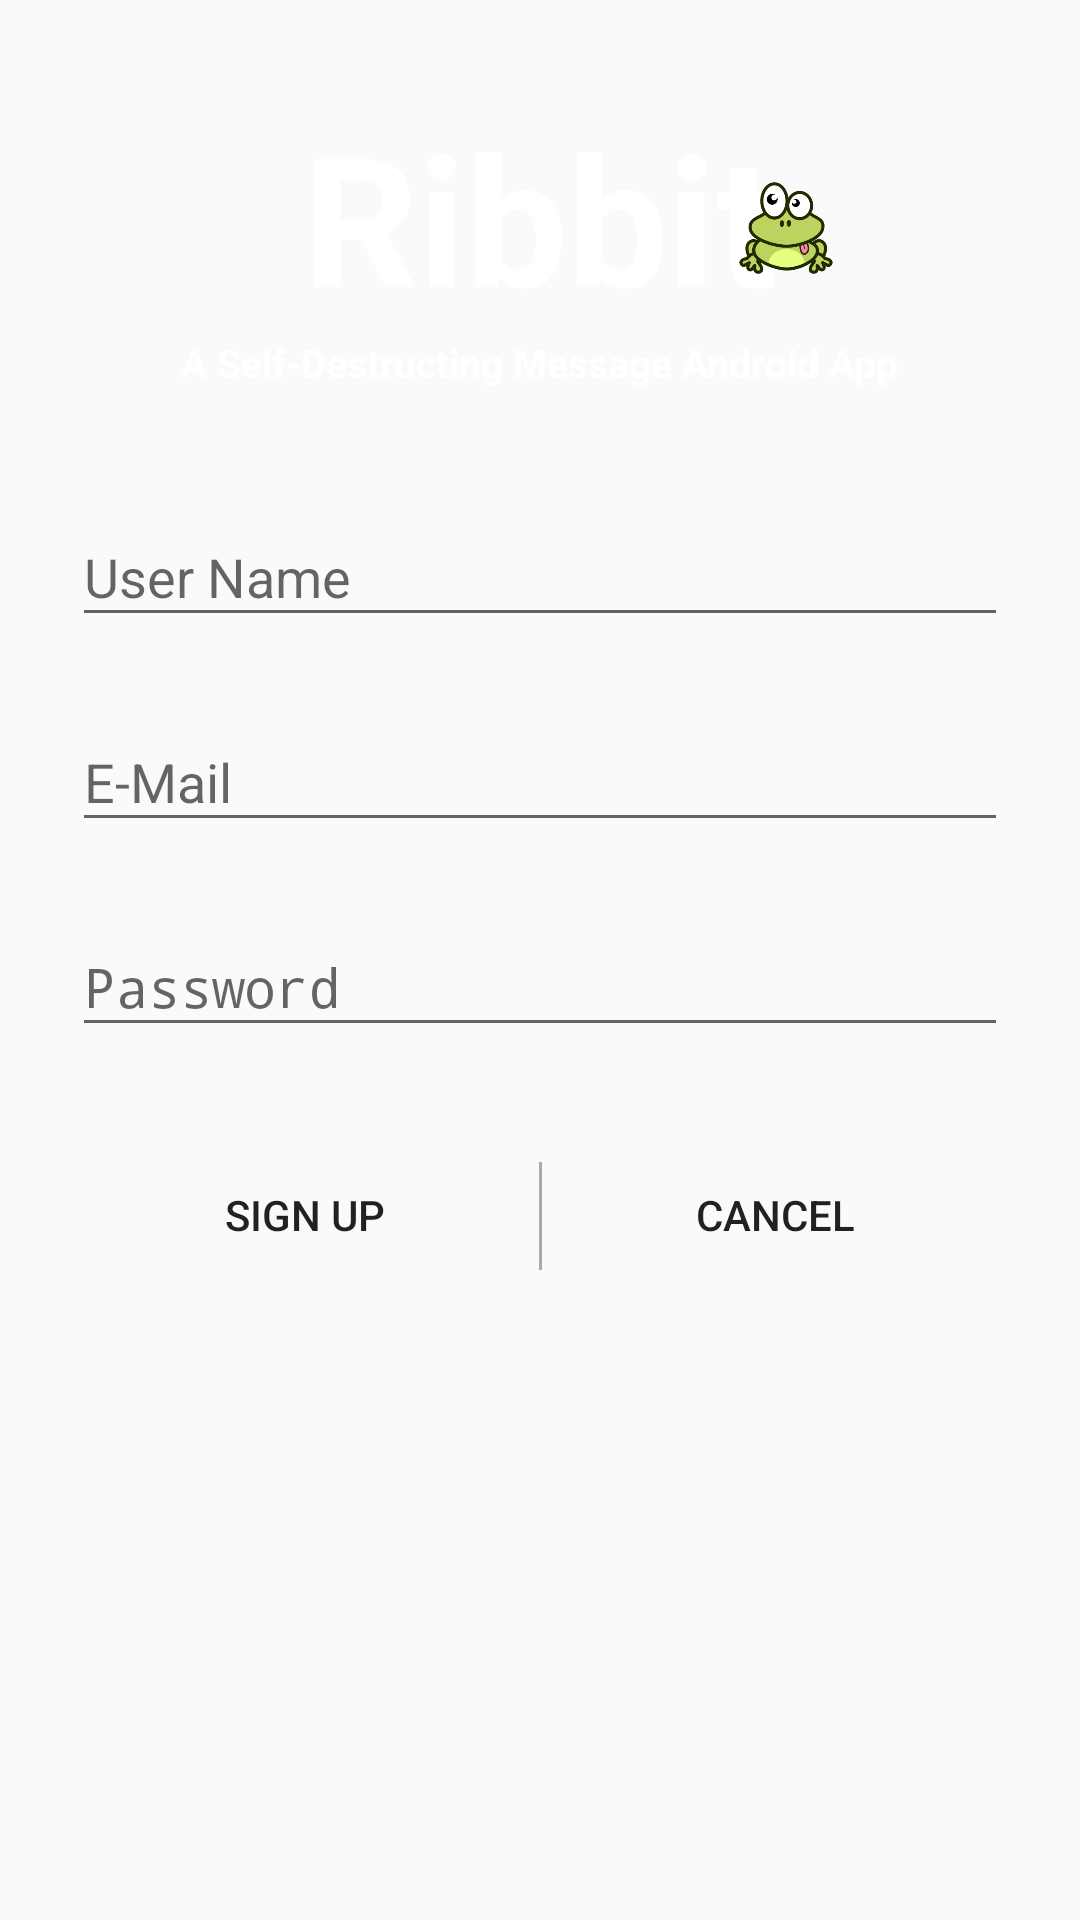

Here is an Android app screen rendered from its layout file. Give the layout XML and the strings, colors and styles it references.
<!-- AndroidManifest.xml: application theme AppTheme -->
<!-- res/layout/content_sign_up.xml -->
<?xml version="1.0" encoding="utf-8"?>
<RelativeLayout xmlns:android="http://schemas.android.com/apk/res/android"
    xmlns:app="http://schemas.android.com/apk/res-auto"
    xmlns:tools="http://schemas.android.com/tools"
    android:layout_width="match_parent"
    android:layout_height="match_parent"
    app:layout_behavior="@string/appbar_scrolling_view_behavior"
    tools:context="com.taurus.ribbit.SignUpActivity"
    tools:showIn="@layout/activity_sign_up">

    <ImageView
        android:layout_width="match_parent"
        android:layout_height="match_parent"
        android:layout_alignParentLeft="true"
        android:layout_alignParentTop="true"
        android:scaleType="fitXY"
        android:src="@drawable/lastbckgrnd"
        android:contentDescription="Image Description" />

    <TextView
        android:id="@+id/title"
        android:layout_width="wrap_content"
        android:layout_height="wrap_content"
        android:layout_alignParentTop="true"
        android:layout_centerHorizontal="true"
        android:layout_marginTop="32dp"
        android:text="@string/app_name"
        android:textSize="60sp"
        android:textColor="@android:color/white"
        android:textStyle="bold"/>
    <TextView
        android:id="@+id/subtitle"
        android:layout_width="wrap_content"
        android:layout_height="wrap_content"
        android:layout_centerHorizontal="true"
        android:layout_below="@+id/title"
        android:text="@string/subtitle"
        android:textSize="13sp"
        android:textColor="@android:color/white"
        android:textStyle="bold"/>

    <LinearLayout
        android:orientation="vertical"
        android:layout_width="match_parent"
        android:layout_height="match_parent"
        android:paddingTop="56dp"
        android:paddingLeft="24dp"
        android:paddingRight="24dp">

        <ImageView
            android:src="@drawable/ribbit"
            android:layout_width="wrap_content"
            android:layout_height="72dp"
            android:layout_marginBottom="24dp"
            android:paddingLeft="164dp"
            android:paddingBottom="32dp"
            android:layout_gravity="center_horizontal" />

        
        <android.support.design.widget.TextInputLayout
            android:layout_width="match_parent"
            android:layout_height="wrap_content"
            android:layout_marginTop="8dp"
            android:layout_marginBottom="8dp">
            <EditText android:id="@+id/input_user_name"
                android:layout_width="match_parent"
                android:layout_height="wrap_content"
                android:inputType="textEmailAddress"
                android:hint="@string/user_name_hint" />
        </android.support.design.widget.TextInputLayout>


        
        <android.support.design.widget.TextInputLayout
            android:layout_width="match_parent"
            android:layout_height="wrap_content"
            android:layout_marginTop="8dp"
            android:layout_marginBottom="8dp">
            <EditText android:id="@+id/input_email"
                android:layout_width="match_parent"
                android:layout_height="wrap_content"
                android:inputType="textEmailAddress"
                android:hint="@string/email_hint" />
        </android.support.design.widget.TextInputLayout>

        
        <android.support.design.widget.TextInputLayout
            android:layout_width="match_parent"
            android:layout_height="wrap_content"
            android:layout_marginTop="8dp"
            android:layout_marginBottom="8dp">
            <EditText android:id="@+id/input_password"
                android:layout_width="match_parent"
                android:layout_height="wrap_content"
                android:inputType="textPassword"
                android:hint="@string/password_hint"/>
        </android.support.design.widget.TextInputLayout>

        <LinearLayout
            android:layout_width="match_parent"
            android:layout_height="wrap_content"
            android:orientation="horizontal">
            <android.support.v7.widget.AppCompatButton
                android:id="@+id/button_sign_up"
                android:layout_width="match_parent"
                android:layout_height="wrap_content"
                android:layout_marginTop="24dp"
                android:layout_marginBottom="24dp"
                android:layout_weight="1"
                android:background="@drawable/button_custom"
                android:padding="12dp"
                android:text="@string/sign_up_text"/>
            <TextView
                android:layout_width="wrap_content"
                android:layout_height="36dp"
                android:layout_marginTop="16dp"
                android:width="1dp"
                android:background="@android:color/darker_gray"/>
            <android.support.v7.widget.AppCompatButton
                android:id="@+id/button_cancel"
                android:layout_width="match_parent"
                android:layout_height="wrap_content"
                android:layout_marginTop="24dp"
                android:layout_marginBottom="24dp"
                android:layout_weight="1"
                android:background="@drawable/button_custom"
                android:padding="12dp"
                android:text="@string/Cancel"/>

        </LinearLayout>


    </LinearLayout>

    <com.wang.avi.AVLoadingIndicatorView
        android:id="@+id/avloadingIndicatorView"
        android:layout_width="120dp"
        android:layout_height="120dp"
        android:visibility="invisible"
        app:indicator="BallTrianglePath"
        android:layout_centerInParent="true"
        app:indicator_color="#f1c40f" />

</RelativeLayout>
<!-- res/layout/activity_sign_up.xml (included above) -->
<?xml version="1.0" encoding="utf-8"?>
<android.support.design.widget.CoordinatorLayout xmlns:android="http://schemas.android.com/apk/res/android"
    xmlns:app="http://schemas.android.com/apk/res-auto"
    xmlns:tools="http://schemas.android.com/tools"
    android:layout_width="match_parent"
    android:layout_height="match_parent"
    android:fitsSystemWindows="true"
    tools:context="com.taurus.ribbit.SignUpActivity">

    <android.support.design.widget.AppBarLayout
        android:layout_width="match_parent"
        android:layout_height="wrap_content"
        android:theme="@style/AppTheme.NoActionBar">

        <android.support.v7.widget.Toolbar
            android:id="@+id/toolbar"
            android:layout_width="match_parent"
            android:layout_height="?attr/actionBarSize"
            android:background="#27ae60"
            app:popupTheme="@style/AppTheme.PopupOverlay" />

    </android.support.design.widget.AppBarLayout>

    <include layout="@layout/content_sign_up" />



</android.support.design.widget.CoordinatorLayout>
<!-- resources referenced by this layout -->
<resources>
  <!-- drawable ribbit: png bitmap (drawable, 24938 bytes) -->
  <string name="Cancel">Cancel</string>
  <string name="app_name">Ribbit</string>
  <string name="email_hint">E-Mail</string>
  <string name="password_hint">Password</string>
  <string name="sign_up_text">Sign Up</string>
  <string name="subtitle">A Self-Destructing Message Android App</string>
  <string name="user_name_hint">User Name</string>
  <style name="AppTheme.NoActionBar">
          <item name="windowActionBar">false</item>
          <item name="android:windowFullscreen">true</item>
          <item name="windowNoTitle">true</item>
      </style>
  <style name="AppTheme.PopupOverlay" parent="ThemeOverlay.AppCompat.Light" />
  <style name="AppTheme" parent="Theme.AppCompat.Light.DarkActionBar">
          
          <item name="colorPrimary">@color/colorPrimary</item>
          <item name="colorPrimaryDark">@color/colorPrimaryDark</item>
          <item name="colorAccent">@color/colorAccent</item>
      </style>
  <color name="colorPrimary">#3F51B5</color>
  <color name="colorPrimaryDark">#303F9F</color>
  <color name="colorAccent">#FF4081</color>
</resources>
